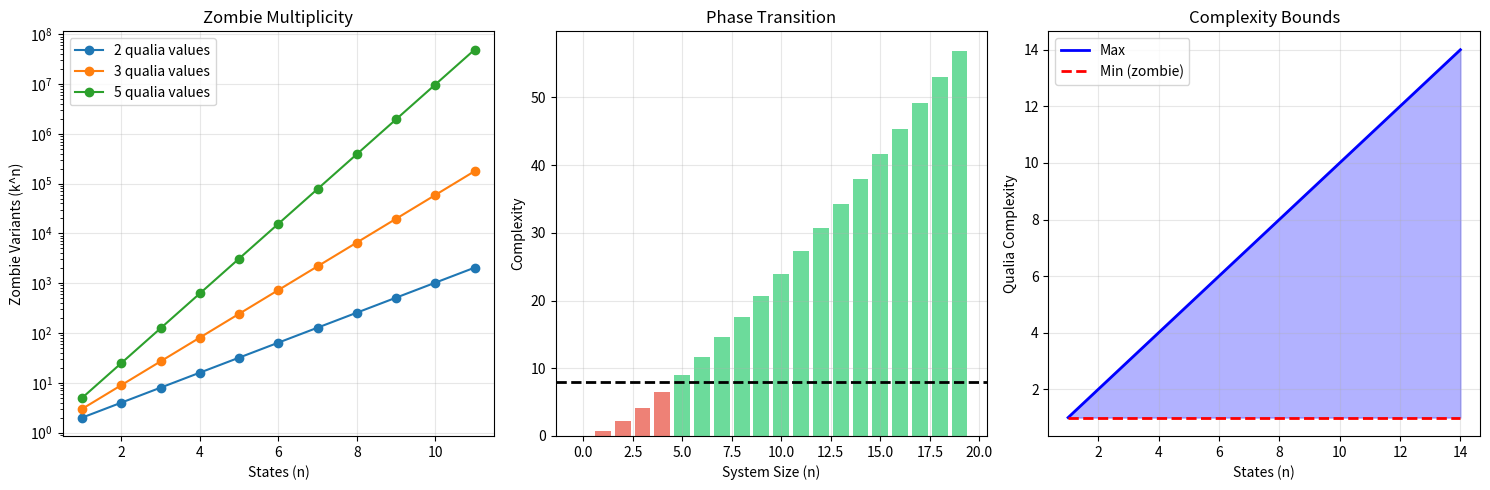

Write Python code to recreate this figure.
import matplotlib
matplotlib.use('Agg')
import matplotlib.pyplot as plt
import numpy as np
import math

fig, axes = plt.subplots(1, 3, figsize=(15, 5))

# Panel 1: Zombie count
ax = axes[0]
ns = np.arange(1, 12)
for k in [2, 3, 5]:
    ax.semilogy(ns, [k**n for n in ns], 'o-', label=f'{k} qualia values')
ax.set_xlabel('States (n)')
ax.set_ylabel('Zombie Variants (k^n)')
ax.set_title('Zombie Multiplicity')
ax.legend()
ax.grid(True, alpha=0.3)

# Panel 2: Phase transition
ax = axes[1]
ns = np.arange(0, 20)
complexities = [n * math.log(n + 1) for n in ns]
threshold = 8.0
colors = ['#e74c3c' if c <= threshold else '#2ecc71' for c in complexities]
ax.bar(ns, complexities, color=colors, alpha=0.7)
ax.axhline(y=threshold, color='black', linestyle='--', linewidth=2)
ax.set_xlabel('System Size (n)')
ax.set_ylabel('Complexity')
ax.set_title('Phase Transition')
ax.grid(True, alpha=0.3)

# Panel 3: Complexity bounds
ax = axes[2]
ns = np.arange(1, 15)
ax.fill_between(ns, 1, ns, alpha=0.3, color='blue')
ax.plot(ns, ns, 'b-', linewidth=2, label='Max')
ax.plot(ns, np.ones_like(ns), 'r--', linewidth=2, label='Min (zombie)')
ax.set_xlabel('States (n)')
ax.set_ylabel('Qualia Complexity')
ax.set_title('Complexity Bounds')
ax.legend()
ax.grid(True, alpha=0.3)

plt.tight_layout()
plt.savefig('zombie_visualization.png', dpi=150)
print('Saved zombie_visualization.png')
